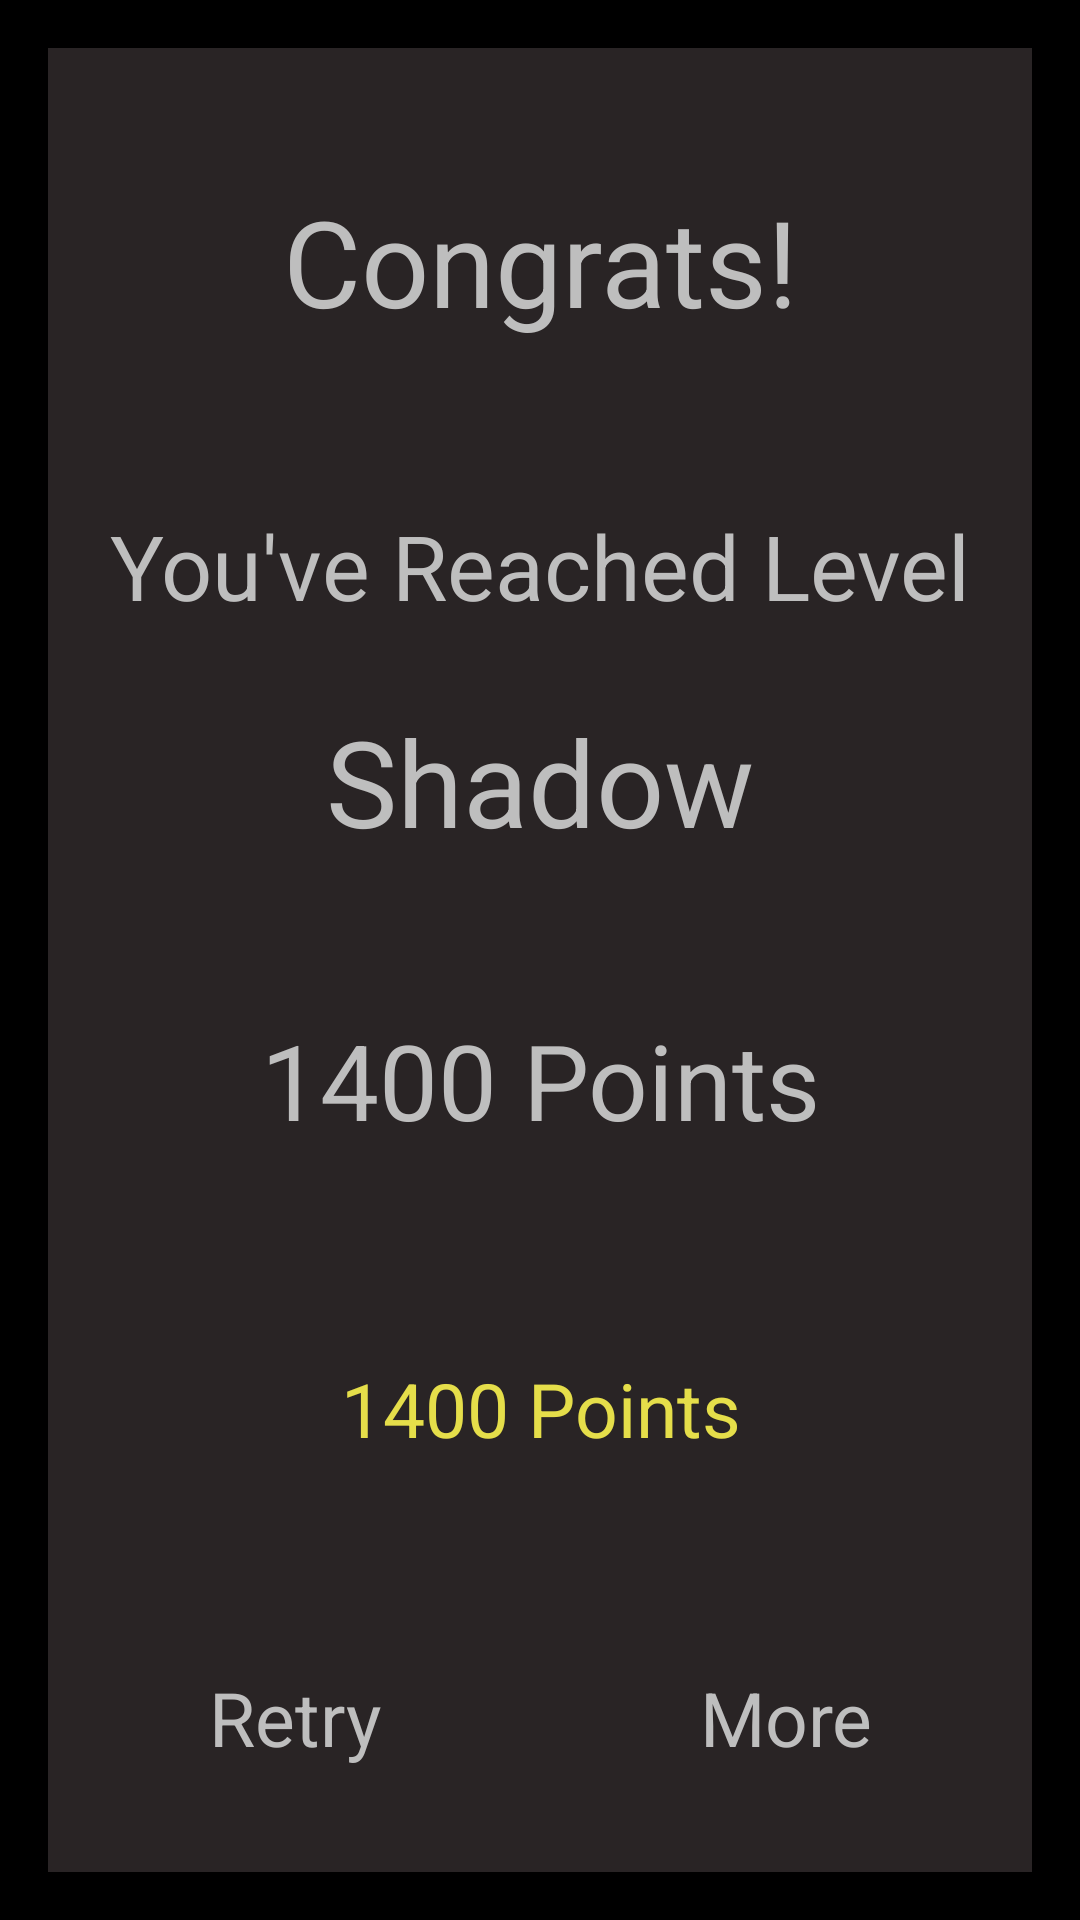

Android layout source for this screen:
<!-- AndroidManifest.xml: application theme AppTheme -->
<!-- res/layout/activity_results.xml -->
<RelativeLayout xmlns:android="http://schemas.android.com/apk/res/android"
    xmlns:tools="http://schemas.android.com/tools"
    android:layout_width="match_parent"
    android:layout_height="match_parent"
    android:paddingLeft="@dimen/activity_horizontal_margin"
    android:paddingRight="@dimen/activity_horizontal_margin"
    android:paddingTop="@dimen/activity_vertical_margin"
    android:paddingBottom="@dimen/activity_vertical_margin"
    tools:context="biz.modernapps.quizapp.ResultsActivity"
    android:id="@+id/result_layout">
    
    <LinearLayout
        android:background="#d5322c2d"
        android:layout_width="match_parent"
        android:layout_height="match_parent"
        android:orientation="vertical">


        <TextView
            android:layout_weight="1"
            android:id="@+id/result_title_text_view"
            android:text="Congrats!"
            android:textSize="40dp"
            android:padding="10dp"
            android:gravity="center"
            android:layout_width="match_parent"
            android:layout_height="wrap_content" />

        <TextView
            android:id="@+id/description_text_view"
            android:text="@string/reached_level_text"
            android:textSize="30dp"
            android:padding="10dp"
            android:gravity="center_horizontal"
            android:layout_width="match_parent"
            android:layout_height="wrap_content" />

        <TextView
            android:id="@+id/level_text_view"
            android:text="Shadow"
            android:textSize="40dp"
            android:padding="15dp"
            android:gravity="center_horizontal"
            android:layout_width="match_parent"
            android:layout_height="wrap_content" />

        <TextView
            android:layout_weight="1"
            android:id="@+id/current_score_text_view"
            android:text="1400 Points"
            android:textSize="35dp"
            android:gravity="center"
            android:layout_width="match_parent"
            android:layout_height="wrap_content" />

        <TextView
            android:layout_weight="1"
            android:id="@+id/highest_score_text_view"
            android:text="1400 Points"
            android:textSize="25dp"
            android:gravity="center"
            android:textColor="#ffe5de4a"
            android:layout_width="match_parent"
            android:layout_height="wrap_content" />

        <LinearLayout
            android:layout_weight="1"
            android:orientation="horizontal"
            android:layout_width="match_parent"
            android:layout_height="wrap_content">

            <TextView
                android:id="@+id/retry_text_view"
                android:text="Retry"
                android:textSize="@dimen/result_button_size"
                android:background="@color/result_buttons_color"
                android:gravity="center"
                android:layout_width="0dp"
                android:layout_height="match_parent"
                android:layout_weight="1"/>

            <TextView
                android:id="@+id/exit_text_view"
                android:text="More"
                android:textSize="@dimen/result_button_size"
                android:background="@color/result_buttons_color"
                android:gravity="center"
                android:layout_width="0dp"
                android:layout_height="match_parent"
                android:layout_weight="1"/>

            </LinearLayout>


    </LinearLayout>


</RelativeLayout>
<!-- resources referenced by this layout -->
<resources>
  <dimen name="activity_horizontal_margin">16dp</dimen>
  <dimen name="activity_vertical_margin">16dp</dimen>
  <dimen name="result_button_size">25dp</dimen>
  <string name="reached_level_text">You\'ve Reached Level </string>
  <style name="AppTheme" parent="@android:style/Theme.Holo">
  
          
          
      </style>
</resources>
